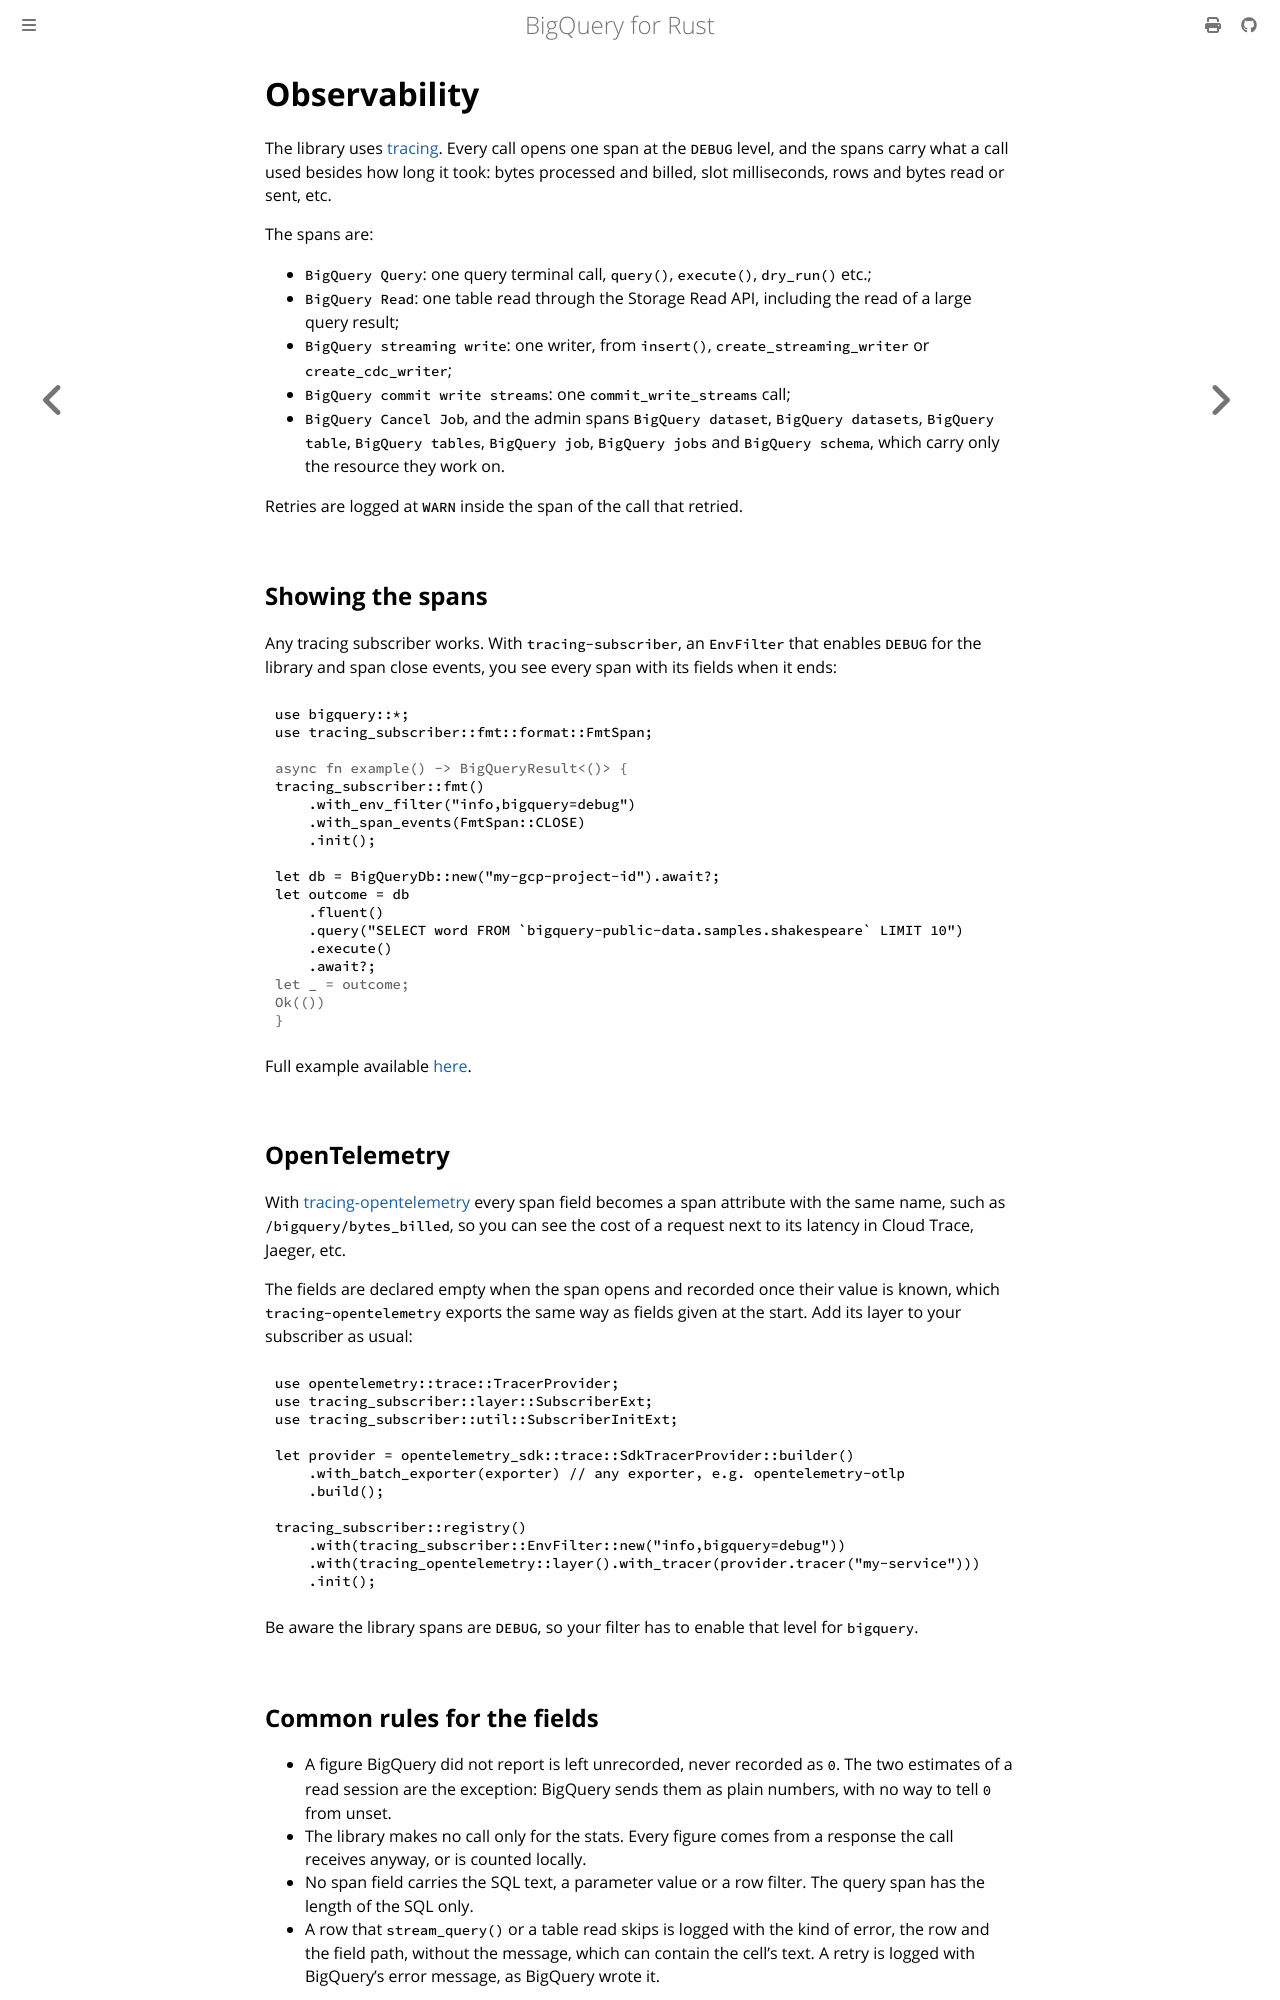

repository: abdolence/bigquery-rs · page: observability.html · generator: mdbook

# Observability

The library uses [tracing](https://github.com/tokio-rs/tracing). Every call opens one span at the
`DEBUG` level, and the spans carry what a call used besides how long it took: bytes processed
and billed, slot milliseconds, rows and bytes read or sent, etc.

The spans are:

- `BigQuery Query`: one query terminal call, `query()`, `execute()`, `dry_run()` etc.;
- `BigQuery Read`: one table read through the Storage Read API, including the read of a large
  query result;
- `BigQuery streaming write`: one writer, from `insert()`, `create_streaming_writer` or
  `create_cdc_writer`;
- `BigQuery commit write streams`: one `commit_write_streams` call;
- `BigQuery Cancel Job`, and the admin spans `BigQuery dataset`, `BigQuery datasets`,
  `BigQuery table`, `BigQuery tables`, `BigQuery job`, `BigQuery jobs` and `BigQuery schema`,
  which carry only the resource they work on.

Retries are logged at `WARN` inside the span of the call that retried.

## Showing the spans

Any tracing subscriber works. With `tracing-subscriber`, an `EnvFilter` that enables `DEBUG` for
the library and span close events, you see every span with its fields when it ends:

```rust,no_run
use bigquery::*;
use tracing_subscriber::fmt::format::FmtSpan;

# async fn example() -> BigQueryResult<()> {
tracing_subscriber::fmt()
    .with_env_filter("info,bigquery=debug")
    .with_span_events(FmtSpan::CLOSE)
    .init();

let db = BigQueryDb::new("my-gcp-project-id").await?;
let outcome = db
    .fluent()
    .query("SELECT word FROM `bigquery-public-data.samples.shakespeare` LIMIT 10")
    .execute()
    .await?;
# let _ = outcome;
# Ok(())
# }
```

Full example available [here](https://github.com/abdolence/bigquery-rs/blob/master/examples/job-stats-tracing.rs).

## OpenTelemetry

With [tracing-opentelemetry](https://github.com/tokio-rs/tracing-opentelemetry) every span field
becomes a span attribute with the same name, such as `/bigquery/bytes_billed`, so you can see the
cost of a request next to its latency in Cloud Trace, Jaeger, etc.

The fields are declared empty when the span opens and recorded once their value is known, which
`tracing-opentelemetry` exports the same way as fields given at the start. Add its layer to your
subscriber as usual:

```rust,ignore
use opentelemetry::trace::TracerProvider;
use tracing_subscriber::layer::SubscriberExt;
use tracing_subscriber::util::SubscriberInitExt;

let provider = opentelemetry_sdk::trace::SdkTracerProvider::builder()
    .with_batch_exporter(exporter) // any exporter, e.g. opentelemetry-otlp
    .build();

tracing_subscriber::registry()
    .with(tracing_subscriber::EnvFilter::new("info,bigquery=debug"))
    .with(tracing_opentelemetry::layer().with_tracer(provider.tracer("my-service")))
    .init();
```

Be aware the library spans are `DEBUG`, so your filter has to enable that level for `bigquery`.

## Common rules for the fields

- A figure BigQuery did not report is left unrecorded, never recorded as `0`. The two estimates of
  a read session are the exception: BigQuery sends them as plain numbers, with no way to tell `0`
  from unset.
- The library makes no call only for the stats. Every figure comes from a response the call
  receives anyway, or is counted locally.
- No span field carries the SQL text, a parameter value or a row filter. The query span has the
  length of the SQL only.
- A row that `stream_query()` or a table read skips is logged with the kind of error, the row and
  the field path, without the message, which can contain the cell's text. A retry is logged with
  BigQuery's error message, as BigQuery wrote it.
